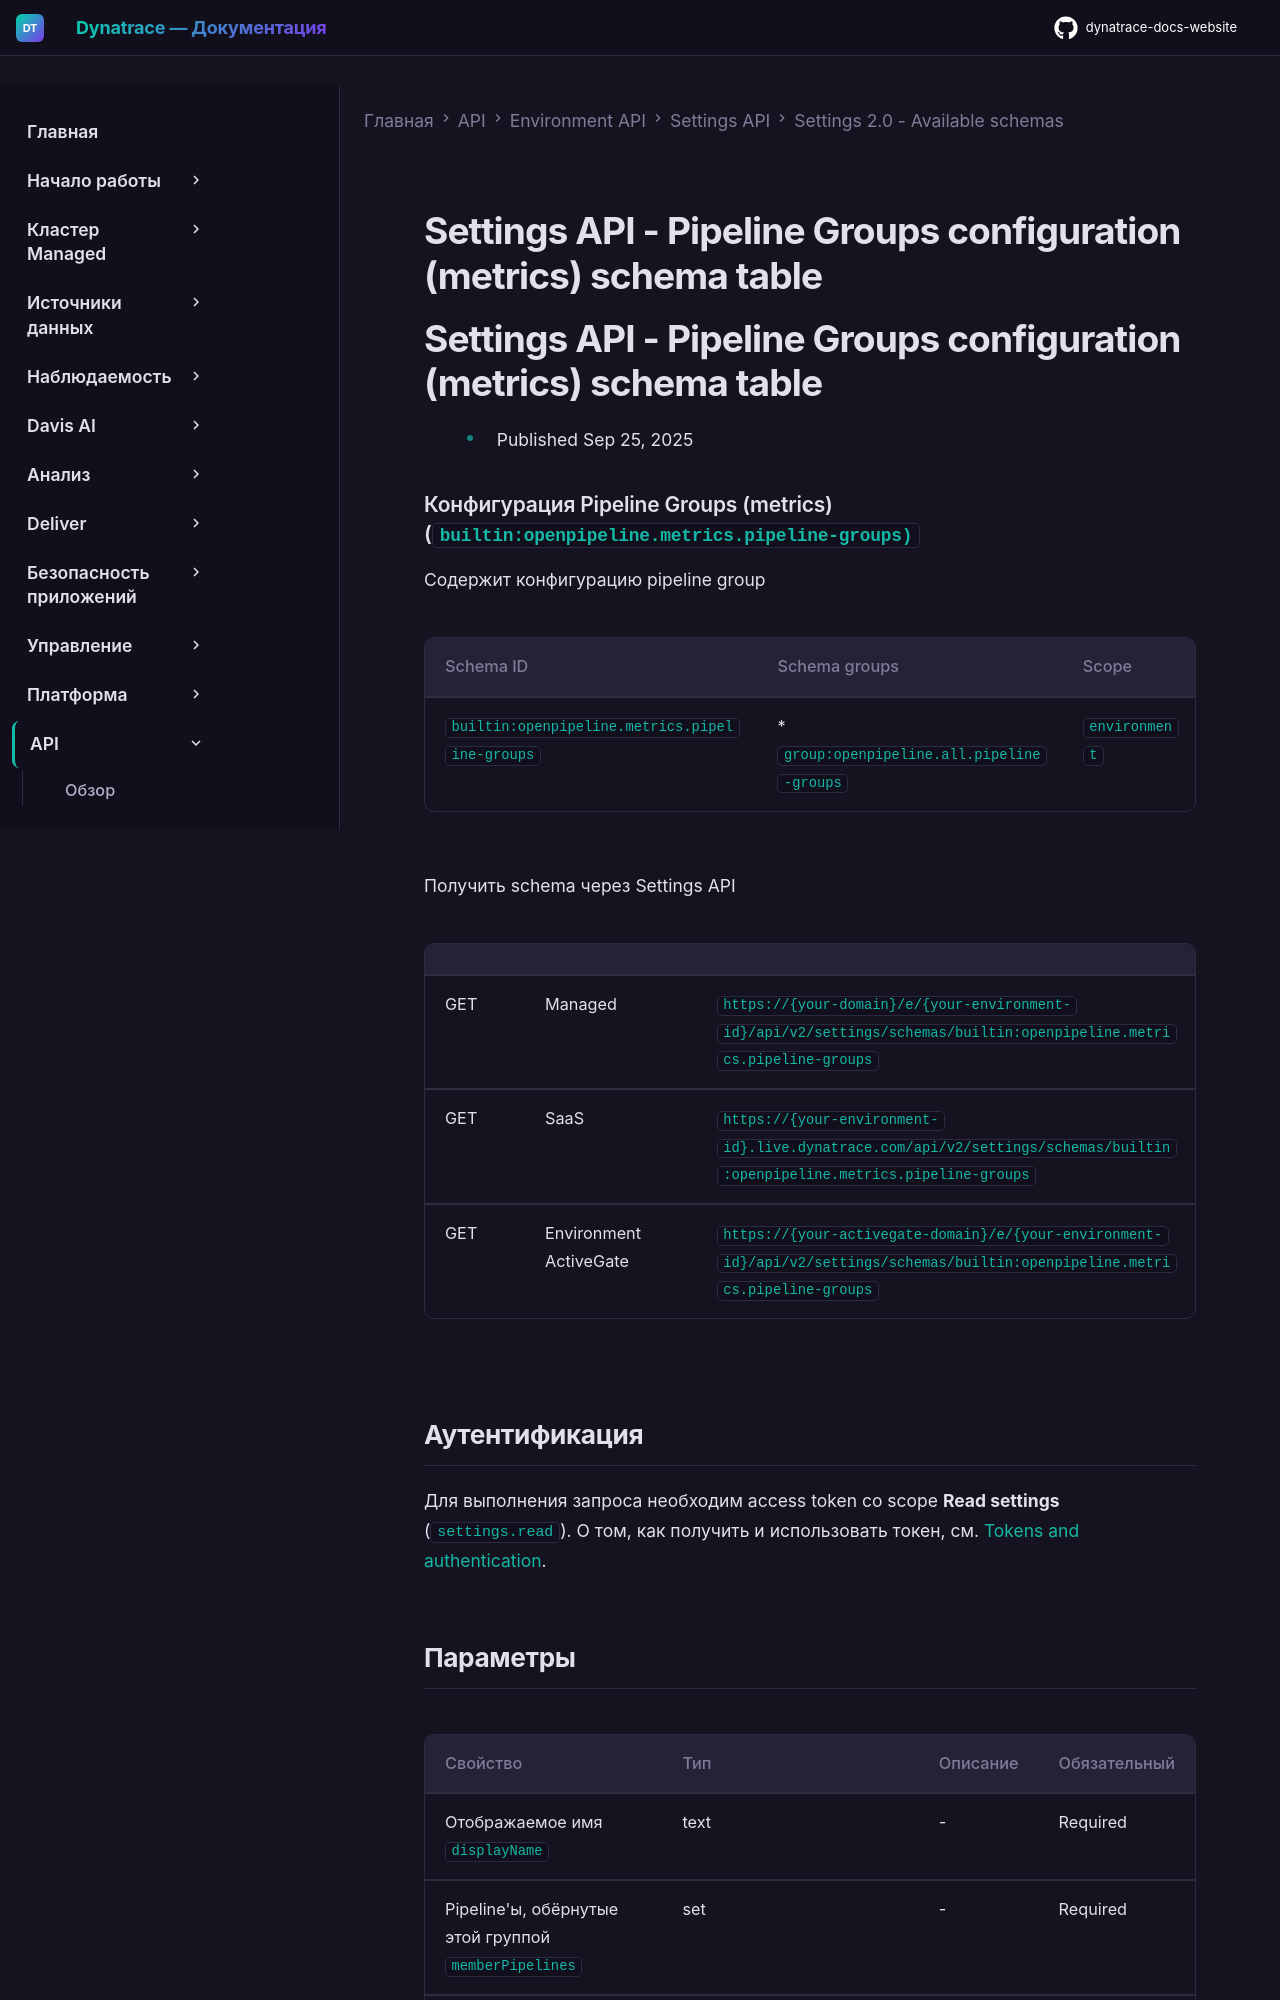

repository: Yerkebulan-Ardabayev/dynatrace-docs-website · page: managed-ru/dynatrace-api/environment-api/settings/schemas/builtin-openpipeline-metrics-pipeline-groups/index.html · generator: mkdocs

---
title: Settings API - Pipeline Groups configuration (metrics) schema table
source: https://docs.dynatrace.com/managed/dynatrace-api/environment-api/settings/schemas/builtin-openpipeline-metrics-pipeline-groups
scraped: 2026-05-12T11:42:03.687387
---

# Settings API - Pipeline Groups configuration (metrics) schema table

# Settings API - Pipeline Groups configuration (metrics) schema table

* Published Sep 25, 2025

### Конфигурация Pipeline Groups (metrics) (`builtin:openpipeline.metrics.pipeline-groups)`

Содержит конфигурацию pipeline group

| Schema ID | Schema groups | Scope |
| --- | --- | --- |
| `builtin:openpipeline.metrics.pipeline-groups` | * `group:openpipeline.all.pipeline-groups` | `environment` |

Получить schema через Settings API

|  |  |  |
| --- | --- | --- |
| GET | Managed | `https://{your-domain}/e/{your-environment-id}/api/v2/settings/schemas/builtin:openpipeline.metrics.pipeline-groups` |
| GET | SaaS | `https://{your-environment-id}.live.dynatrace.com/api/v2/settings/schemas/builtin:openpipeline.metrics.pipeline-groups` |
| GET | Environment ActiveGate | `https://{your-activegate-domain}/e/{your-environment-id}/api/v2/settings/schemas/builtin:openpipeline.metrics.pipeline-groups` |

## Аутентификация

Для выполнения запроса необходим access token со scope **Read settings** (`settings.read`). О том, как получить и использовать токен, см. [Tokens and authentication](/managed/discover-dynatrace/references/dynatrace-api/basics/dynatrace-api-authentication).
